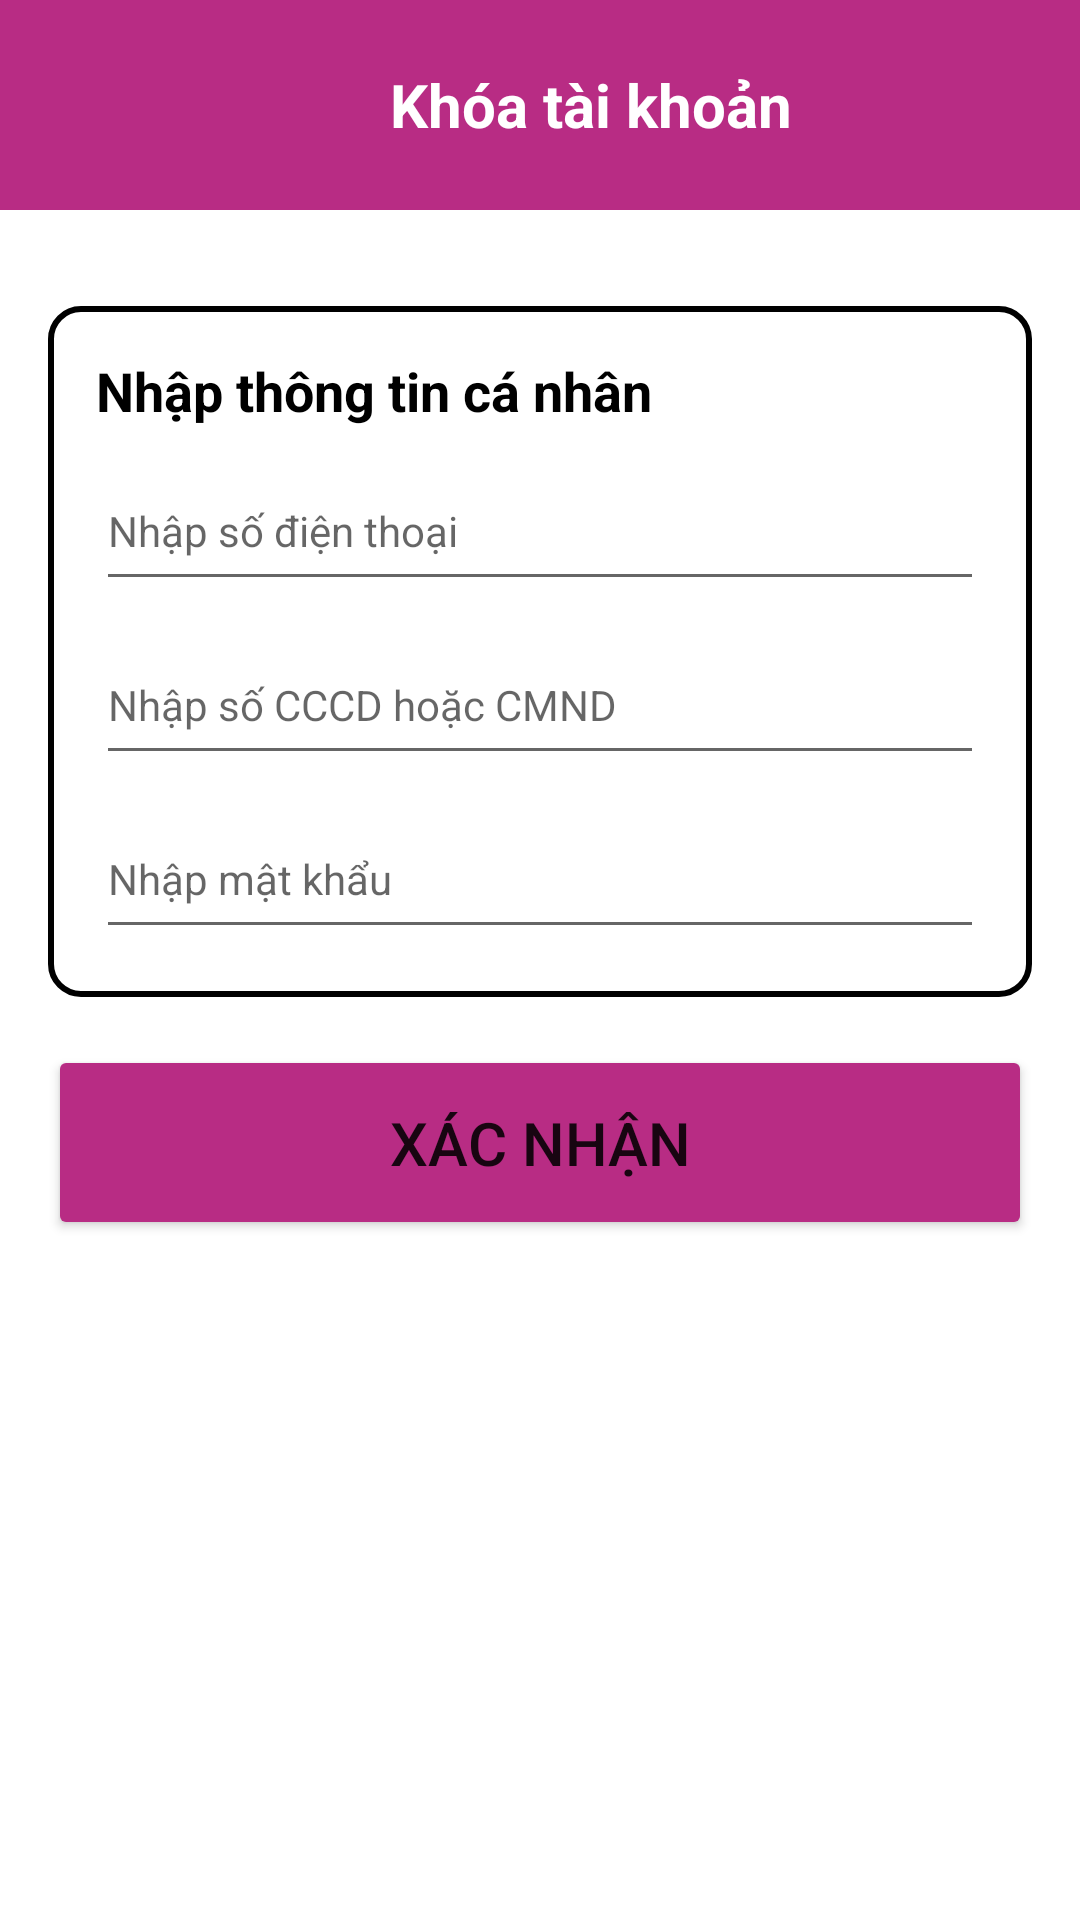

This screen was rendered from an Android layout file. Write that file and the resources it references.
<!-- AndroidManifest.xml: application theme Theme.Do_an -->
<!-- res/layout/activity_lock_account.xml -->
<?xml version="1.0" encoding="utf-8"?>
<LinearLayout xmlns:android="http://schemas.android.com/apk/res/android"
    xmlns:app="http://schemas.android.com/apk/res-auto"
    xmlns:tools="http://schemas.android.com/tools"
    android:layout_width="match_parent"
    android:layout_height="match_parent"
    android:orientation="vertical"
    tools:context=".ui.LockAccountActivity">

    <LinearLayout
        android:layout_width="match_parent"
        android:layout_height="70dp"
        android:background="@color/MomoColor">
        <ImageButton
            android:layout_width="wrap_content"
            android:layout_height="wrap_content"
            android:layout_gravity="center_vertical"
            android:paddingLeft="20dp"
            android:src="@drawable/baseline_arrow_back_24"
            android:background="@android:color/transparent"/>
        <TextView
            android:layout_width="wrap_content"
            android:layout_height="wrap_content"
            android:text="Khóa tài khoản"
            android:textColor="@color/white"
            android:textSize="20sp"
            android:textStyle="bold"
            android:layout_gravity="center_vertical"
            android:layout_marginLeft="110dp"
            />
    </LinearLayout>
    <LinearLayout
        android:layout_width="match_parent"
        android:layout_height="wrap_content"
        android:orientation="vertical"
        android:padding="16dp">
        <LinearLayout
            android:layout_width="match_parent"
            android:layout_height="wrap_content"
            android:padding="16dp"
            android:orientation="vertical"
            android:layout_marginTop="16dp"
            android:background="@drawable/roundedbutton">
            <TextView
                android:layout_width="wrap_content"
                android:layout_height="wrap_content"
                android:text="Nhập thông tin cá nhân"
                android:textSize="18sp"
                android:textColor="@color/black"
                android:textStyle="bold"/>
            <EditText
                android:layout_width="match_parent"
                android:layout_height="50dp"
                android:hint="Nhập số điện thoại"
                android:textSize="14dp"
                android:textColor="#AEAEAE"
                android:layout_marginTop="8dp"
                />
            <EditText
                android:layout_width="match_parent"
                android:layout_height="50dp"
                android:hint="Nhập số CCCD hoặc CMND"
                android:textSize="14dp"
                android:textColor="#AEAEAE"
                android:layout_marginTop="8dp"
                />
            <EditText
                android:layout_width="match_parent"
                android:layout_height="50dp"
                android:hint="Nhập mật khẩu"
                android:textSize="14dp"
                android:textColor="#AEAEAE"
                android:layout_marginTop="8dp"
                />
        </LinearLayout>
        <Button
            android:layout_width="match_parent"
            android:layout_height="65dp"
            android:backgroundTint="@color/MomoColor"
            android:text="Xác nhận"
            android:textSize="20sp"
            android:layout_marginTop="16dp"
            />
    </LinearLayout>

</LinearLayout>
<!-- resources referenced by this layout -->
<resources>
  <color name="MomoColor">#B82C84</color>
  <color name="black">#FF000000</color>
  <color name="white">#FFFFFFFF</color>
  <!-- drawable roundedbutton (drawable) -->
  <?xml version="1.0" encoding="utf-8"?>
  <shape xmlns:android="http://schemas.android.com/apk/res/android"
      android:shape="rectangle">
      <solid android:color="#FFFFFF" />
      <corners android:bottomRightRadius="10dp"
          android:bottomLeftRadius="10dp"
          android:topRightRadius="10dp"
          android:topLeftRadius="10dp"/>
      <solid android:color="#FFFFFF" />
  
      
      <stroke
          android:width="2dp"
          android:color="#000000" />
  </shape>
  <style name="Theme.Do_an" parent="Theme.MaterialComponents.DayNight.DarkActionBar">
          
          <item name="colorPrimary">@color/MomoColor</item>
          <item name="colorPrimaryVariant">@color/purple_700</item>
          <item name="colorOnPrimary">@color/white</item>
          
          <item name="colorSecondary">@color/teal_200</item>
          <item name="colorSecondaryVariant">@color/teal_700</item>
          <item name="colorOnSecondary">@color/black</item>
          
          <item name="android:statusBarColor">?attr/colorPrimaryVariant</item>
          
      </style>
  <color name="purple_700">#FF3700B3</color>
  <color name="teal_200">#FF03DAC5</color>
  <color name="teal_700">#FF018786</color>
</resources>
